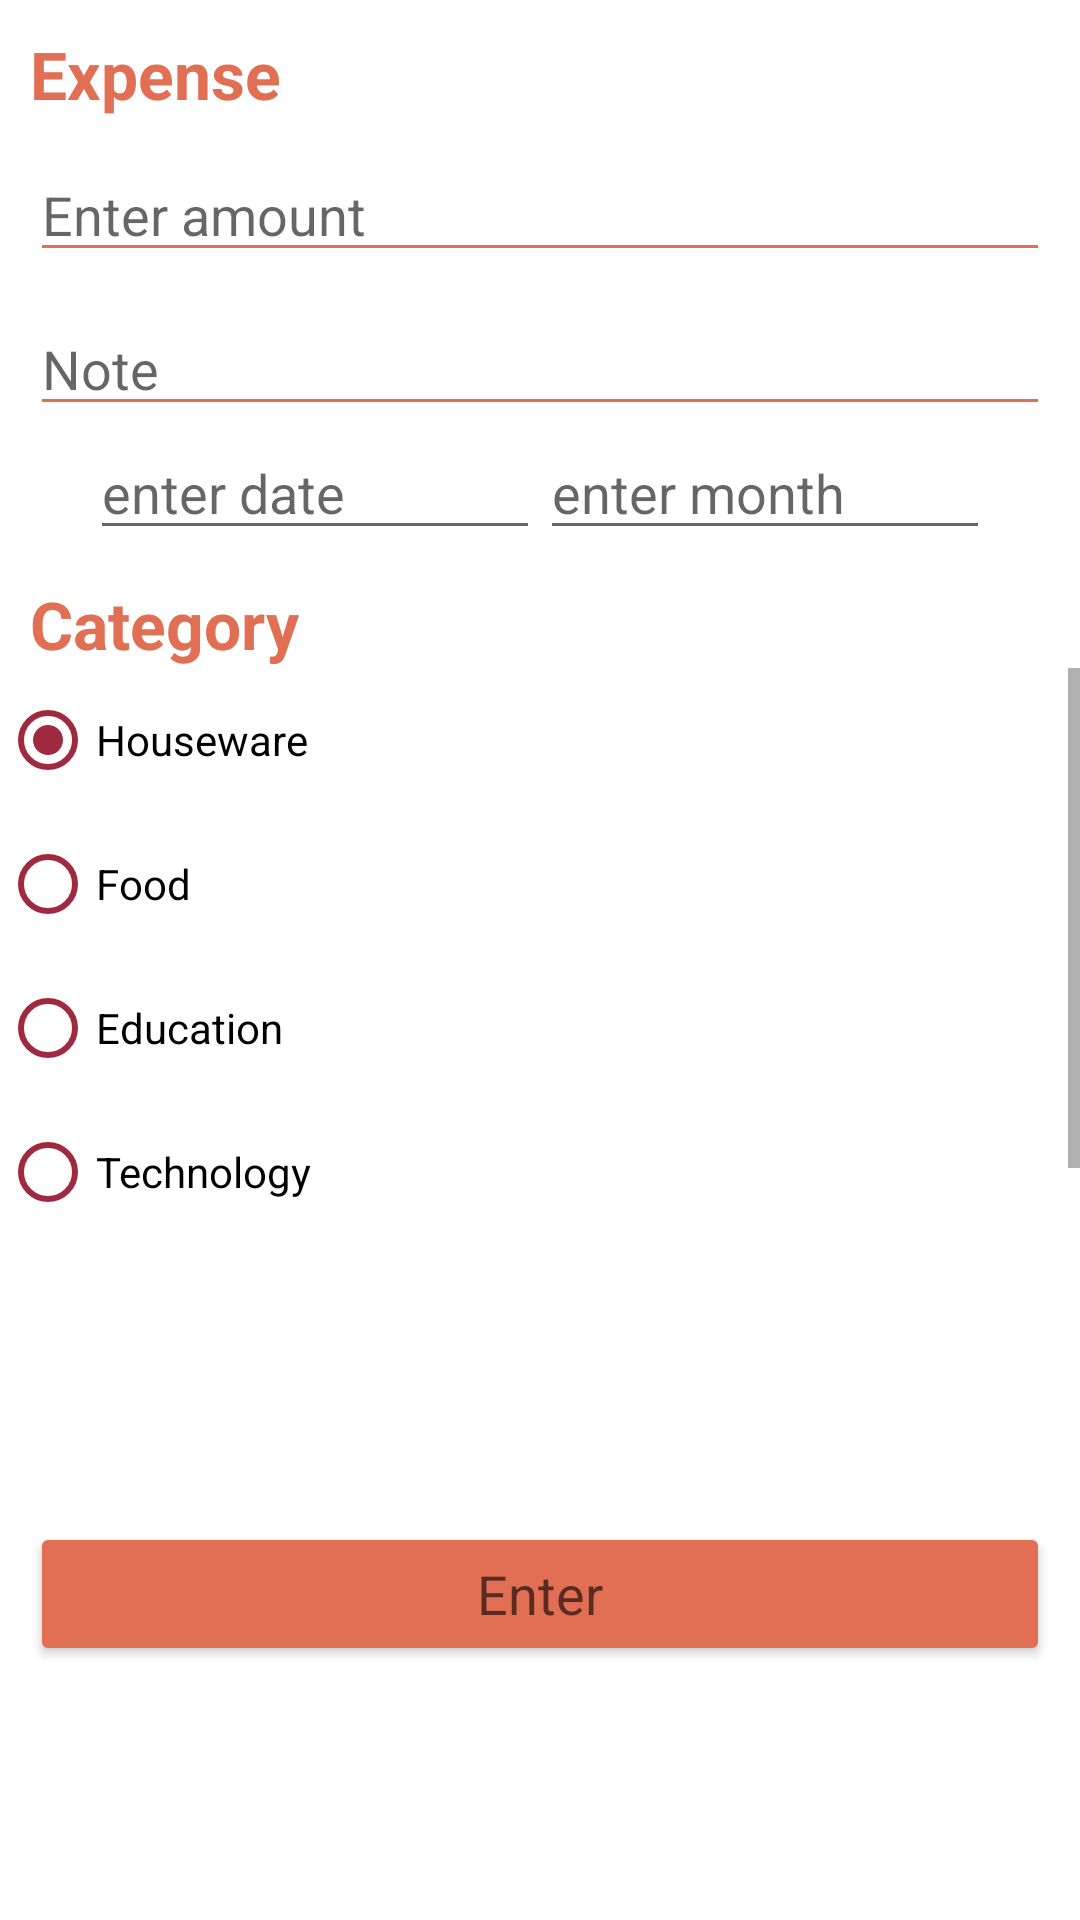

This screen was rendered from an Android layout file. Write that file and the resources it references.
<!-- AndroidManifest.xml: application theme Theme.MoneyManager -->
<!-- res/layout/fragment_expense.xml -->
<?xml version="1.0" encoding="utf-8"?>
<androidx.constraintlayout.widget.ConstraintLayout xmlns:android="http://schemas.android.com/apk/res/android"
    android:layout_width="match_parent"
    android:layout_height="match_parent"
    android:orientation="vertical"
    xmlns:app="http://schemas.android.com/apk/res-auto"
    xmlns:tools="http://schemas.android.com/tools">

    <TextView
        android:id="@+id/tv_expense"
        android:layout_width="wrap_content"
        android:layout_height="wrap_content"
        android:layout_margin="10dp"
        android:text="@string/expense"
        android:textColor="@color/orange"
        android:textAppearance="?android:textAppearanceLarge"
        app:layout_constraintLeft_toLeftOf="parent"
        android:textStyle="bold"
        app:layout_constraintTop_toTopOf="parent" />

    <EditText
        android:id="@+id/et_expense_amount"
        android:layout_width="match_parent"
        android:layout_height="wrap_content"
        android:layout_margin="10dp"
        android:hint="Enter amount"
        android:inputType="number"
        android:backgroundTint="@color/orange"
        android:textCursorDrawable="@color/orange"
        app:layout_constraintTop_toBottomOf="@id/tv_expense"
        />

    <EditText
        android:id="@+id/et_note"
        android:layout_width="match_parent"
        android:layout_height="wrap_content"
        android:layout_margin="10dp"
        android:hint="Note"
        android:lines="1"
        android:maxLines="1"
        android:backgroundTint="@color/orange"
        android:textCursorDrawable="@color/orange"
        app:layout_constraintTop_toBottomOf="@id/et_expense_amount"
        />
    <LinearLayout
        android:id="@+id/ll_date_and_month"
        android:layout_width="match_parent"
        android:layout_height="wrap_content"
        android:orientation="horizontal"
        android:gravity="center_horizontal"

        app:layout_constraintTop_toBottomOf="@+id/et_note">
        <EditText
            android:id="@+id/et_day"
            android:layout_width="150dp"
            android:layout_height="wrap_content"
            android:inputType="number"
            android:hint="enter date"
            >

        </EditText>
        <EditText
            android:id="@+id/et_month"
            android:layout_width="150dp"
            android:layout_height="wrap_content"
            android:inputType="number"
            android:hint="enter month"
            >

        </EditText>
    </LinearLayout>
    <TextView
        android:id="@+id/tv_expense_category"
        android:layout_width="wrap_content"
        android:layout_height="wrap_content"
        android:layout_margin="10dp"
        android:text="Category"
        android:textColor="@color/orange"
        android:textAppearance="?android:textAppearanceLarge"
        app:layout_constraintLeft_toLeftOf="parent"
        android:textStyle="bold"
        app:layout_constraintTop_toBottomOf="@id/ll_date_and_month" />


    <LinearLayout
        android:id="@+id/ll_category"
        android:layout_width="match_parent"
        android:layout_height="200dp"
        android:orientation="vertical"
        app:layout_constraintTop_toBottomOf="@id/tv_expense_category"
        >
        <ScrollView
            android:layout_width="match_parent"
            android:layout_height="match_parent">

            <RadioGroup
                android:id="@+id/rg_category"
                android:layout_width="match_parent"
                android:layout_height="wrap_content"
                >
                <RadioButton
                    android:id="@+id/rb_houseware"
                    android:layout_width="match_parent"
                    android:layout_height="wrap_content"
                    android:buttonTint="@color/radio_button_expense"
                    android:checked="true"
                    android:text="Houseware"
                    >
                </RadioButton>
                <RadioButton
                    android:id="@+id/rb_food"
                    android:layout_width="match_parent"
                    android:layout_height="wrap_content"
                    android:buttonTint="@color/radio_button_expense"
                    android:text="Food"
                    >
                </RadioButton>
                <RadioButton
                    android:id="@+id/rb_education"
                    android:layout_width="match_parent"
                    android:layout_height="wrap_content"
                    android:buttonTint="@color/radio_button_expense"
                    android:text="Education"
                    >
                </RadioButton>
                <RadioButton
                    android:id="@+id/rb_technology"
                    android:layout_width="match_parent"
                    android:layout_height="wrap_content"
                    android:buttonTint="@color/radio_button_expense"
                    android:text="Technology"
                    >
                </RadioButton>
                <RadioButton
                    android:id="@+id/cb_pet"
                    android:layout_width="match_parent"
                    android:layout_height="wrap_content"
                    android:buttonTint="@color/radio_button_expense"
                    android:text="Pet"
                    >
                </RadioButton>

            </RadioGroup>
        </ScrollView>
    </LinearLayout>

    <Button
        android:id="@+id/enter_button"
        android:layout_width="match_parent"
        android:layout_height="wrap_content"
        android:layout_margin="10dp"
        android:backgroundTint="@color/orange"
        android:text="Enter"
        android:textAppearance="?android:textAppearanceMedium"
        app:layout_constraintBottom_toBottomOf="parent"
        app:layout_constraintTop_toBottomOf="@+id/ll_category"
        tools:layout_editor_absoluteX="10dp" />

</androidx.constraintlayout.widget.ConstraintLayout>
<!-- resources referenced by this layout -->
<resources>
  <color name="orange">#E16F54</color>
  <color name="radio_button_expense">#9F2941</color>
  <string name="expense">Expense</string>
  <style name="Theme.MoneyManager" parent="Theme.MaterialComponents.DayNight.NoActionBar">
          
          <item name="colorPrimary">@color/gray</item>
          <item name="colorPrimaryVariant">@color/gray</item>
          <item name="colorOnPrimary">@color/white</item>
          
          <item name="colorSecondary">@color/teal_200</item>
          <item name="colorSecondaryVariant">@color/teal_700</item>
          <item name="colorOnSecondary">@color/black</item>
          
          <item name="android:statusBarColor" tools:targetApi="l">?attr/colorPrimaryVariant</item>
          
          <item name="titleTextStyle">@android:color/black</item>
      </style>
  <color name="gray">#746E6A</color>
  <color name="white">#FFFFFFFF</color>
  <color name="teal_200">#FF03DAC5</color>
  <color name="teal_700">#FF018786</color>
  <color name="black">#FF000000</color>
</resources>
